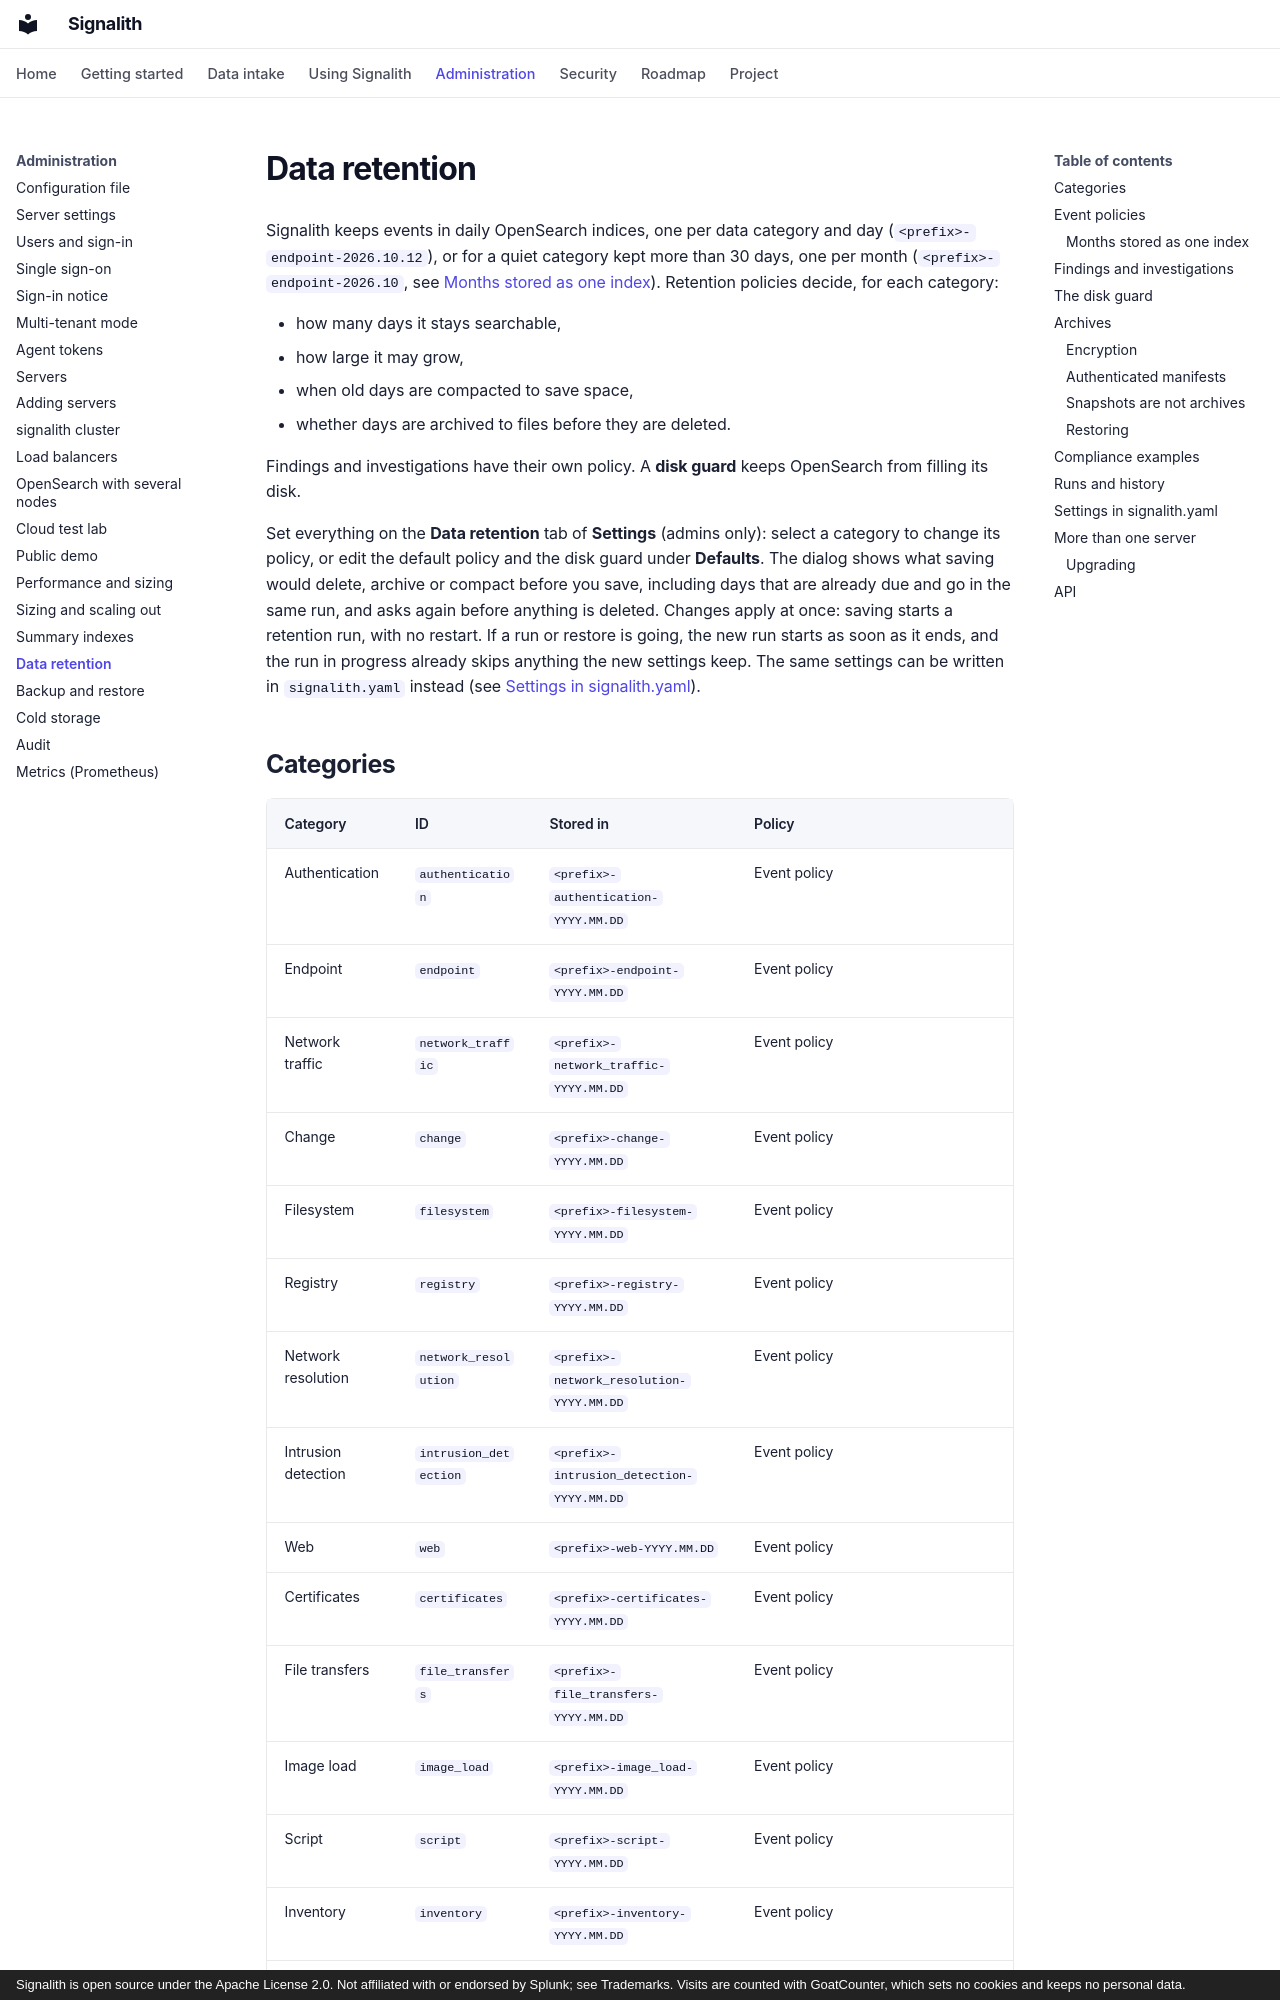

repository: jrsamsanchez/Signalith · page: retention/index.html · generator: mkdocs · copyright: Signalith is open source under the Apache License 2.0. Not affiliated with or endorsed by Splunk; see Trademarks. Visits are counted with GoatCounter, which sets no cookies and keeps no personal data.

# Data retention

Signalith keeps events in daily OpenSearch indices, one per data category and day
(`<prefix>-endpoint-2026.10.12`), or for a quiet category kept more than 30 days, one
per month (`<prefix>-endpoint-2026.10`, see [Months stored as one index](#months-stored-as-one-index)).
Retention policies decide, for each category:

- how many days it stays searchable,
- how large it may grow,
- when old days are compacted to save space,
- whether days are archived to files before they are deleted.

Findings and investigations have their own policy. A **disk guard** keeps
OpenSearch from filling its disk.

Set everything on the **Data retention** tab of **Settings** (admins only): select a
category to change its policy, or edit the default policy and the disk guard under
**Defaults**. The dialog shows what saving would delete, archive or compact before you
save, including days that are already due and go in the same run, and asks again
before anything is deleted. Changes apply at once: saving starts a retention run, with
no restart. If a run or restore is going, the new run starts as soon as it ends, and
the run in progress already skips anything the new settings keep. The same settings can be written in
`signalith.yaml` instead (see [Settings in signalith.yaml](#settings-in-signalithyaml)).

## Categories

| Category | ID | Stored in | Policy |
| --- | --- | --- | --- |
| Authentication | `authentication` | `<prefix>-authentication-YYYY.MM.DD` | Event policy |
| Endpoint | `endpoint` | `<prefix>-endpoint-YYYY.MM.DD` | Event policy |
| Network traffic | `network_traffic` | `<prefix>-network_traffic-YYYY.MM.DD` | Event policy |
| Change | `change` | `<prefix>-change-YYYY.MM.DD` | Event policy |
| Filesystem | `filesystem` | `<prefix>-filesystem-YYYY.MM.DD` | Event policy |
| Registry | `registry` | `<prefix>-registry-YYYY.MM.DD` | Event policy |
| Network resolution | `network_resolution` | `<prefix>-network_resolution-YYYY.MM.DD` | Event policy |
| Intrusion detection | `intrusion_detection` | `<prefix>-intrusion_detection-YYYY.MM.DD` | Event policy |
| Web | `web` | `<prefix>-web-YYYY.MM.DD` | Event policy |
| Certificates | `certificates` | `<prefix>-certificates-YYYY.MM.DD` | Event policy |
| File transfers | `file_transfers` | `<prefix>-file_transfers-YYYY.MM.DD` | Event policy |
| Image load | `image_load` | `<prefix>-image_load-YYYY.MM.DD` | Event policy |
| Script | `script` | `<prefix>-script-YYYY.MM.DD` | Event policy |
| Inventory | `inventory` | `<prefix>-inventory-YYYY.MM.DD` | Event policy |
| Configuration check | `configuration_check` | `<prefix>-configuration_check-YYYY.MM.DD` | Event policy |
| Alerts | `alerts` | `<prefix>-alerts-YYYY.MM.DD` | Event policy |
| Other events | `other` | `<prefix>-other-YYYY.MM.DD` | Event policy; listed once it has data or a policy |
| Risk events | `risk` | `<prefix>-risk-YYYY.MM.DD` | Event policy |
| Findings | `findings` | `<prefix>_findings` | Delete closed findings after N days |
| Investigations | `cases` | `<prefix>_cases` (files: `<prefix>_case_files`) | Delete closed cases, and their files, after N days |
| Audit records | `audit` | `<prefix>_audit-YYYY.MM` | Kept by month, 400 days by default; listed once it has data or a policy |
| Threat intel | `intel` | `<prefix>_intel` | Managed by feeds: indicators expire through each feed's `max_age` |

Days are UTC days, the same days the index names use.

**Audit records** are the server's audit log lines (who signed in, who changed a
user, a setting, a feed or a retention policy), kept in OpenSearch once servers
share one as a cluster (see [Audit](audit.md)). They are stored by month, not by
day. Their policy has **Keep** and **Archive before deleting** only: a month is
deleted, or archived and then deleted, once its last day is more than `keep_days`
days old, and the current month is never deleted. Size caps, compaction and the
disk guard leave audit records alone.
